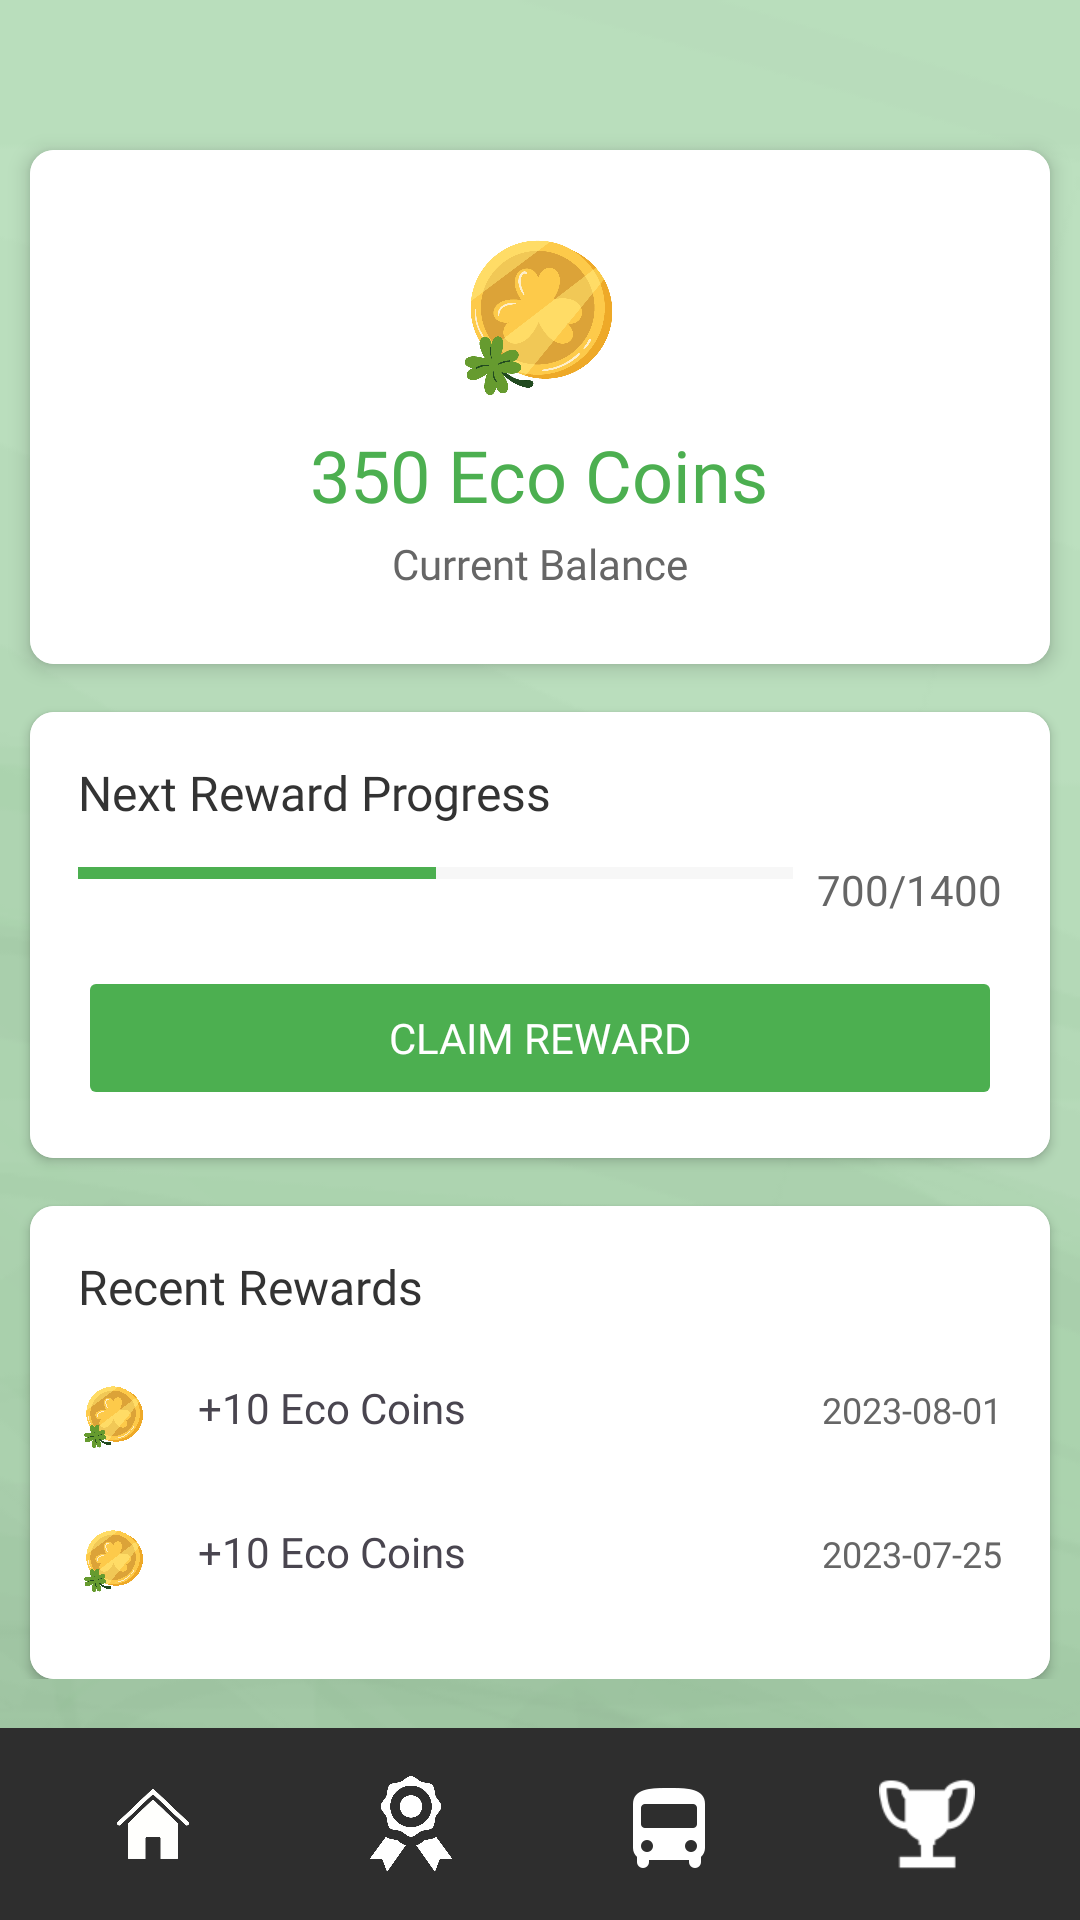

Produce the Android XML layout that renders to this screen, including the resource entries it uses.
<!-- AndroidManifest.xml: application theme Theme.Ecobuddy -->
<!-- res/layout/activity_reward.xml -->
<?xml version="1.0" encoding="utf-8"?>
<RelativeLayout xmlns:android="http://schemas.android.com/apk/res/android"
    xmlns:app="http://schemas.android.com/apk/res-auto"
    android:layout_width="match_parent"
    android:layout_height="match_parent"
    android:background="@drawable/background">

    
    <ScrollView
        android:id="@+id/scrollArea"
        android:layout_width="match_parent"
        android:layout_height="match_parent"
        android:layout_above="@+id/bottomNav"
        >

        <LinearLayout
            android:layout_width="match_parent"
            android:layout_height="wrap_content"
            android:orientation="vertical">

            
            <androidx.cardview.widget.CardView
                android:layout_width="match_parent"
                android:layout_height="wrap_content"
                app:cardCornerRadius="8dp"
                app:cardElevation="4dp"
                android:layout_marginBottom="16dp"
                android:layout_marginTop="50dp"
                android:layout_marginRight="10dp"
                android:layout_marginLeft="10dp">

                <LinearLayout
                    android:layout_width="match_parent"
                    android:layout_height="wrap_content"
                    android:orientation="vertical"
                    android:padding="24dp"
                    android:gravity="center"
                    android:background="@android:color/white">

                    <ImageView
                        android:layout_width="60dp"
                        android:layout_height="60dp"
                        android:src="@drawable/ecocoin" />

                    <TextView
                        android:id="@+id/tvEcoCoins"
                        android:layout_width="wrap_content"
                        android:layout_height="wrap_content"
                        android:layout_marginTop="8dp"
                        android:fontFamily="@font/popbold"
                        android:text="350 Eco Coins"
                        android:textColor="#4CAF50"
                        android:textSize="24sp" />

                    <TextView
                        android:layout_width="wrap_content"
                        android:layout_height="wrap_content"
                        android:layout_marginTop="4dp"
                        android:fontFamily="@font/popreg"
                        android:text="Current Balance"
                        android:textColor="#666"
                        android:textSize="14sp" />
                </LinearLayout>
            </androidx.cardview.widget.CardView>

            
            <androidx.cardview.widget.CardView
                android:layout_width="match_parent"
                android:layout_height="wrap_content"
                app:cardCornerRadius="8dp"
                app:cardElevation="2dp"
                android:layout_marginBottom="16dp"
                android:layout_marginRight="10dp"
                android:layout_marginLeft="10dp">

                <LinearLayout
                    android:layout_width="match_parent"
                    android:layout_height="wrap_content"
                    android:orientation="vertical"
                    android:padding="16dp"
                    android:background="@android:color/white">

                    <TextView
                        android:layout_width="match_parent"
                        android:layout_height="wrap_content"
                        android:fontFamily="@font/popreg"
                        android:text="Next Reward Progress"
                        android:textColor="#333"
                        android:textSize="16sp" />

                    <LinearLayout
                        android:layout_width="match_parent"
                        android:layout_height="wrap_content"
                        android:layout_marginTop="12dp"
                        android:orientation="horizontal">

                        <ProgressBar
                            android:id="@+id/progressBar"
                            style="@style/Widget.AppCompat.ProgressBar.Horizontal"
                            android:layout_width="0dp"
                            android:layout_height="8dp"
                            android:layout_weight="1"
                            android:max="1400"
                            android:progress="700"
                            android:progressBackgroundTint="#E0E0E0"
                            android:progressTint="#4CAF50" />

                        <TextView
                            android:id="@+id/tvProgress"
                            android:layout_width="wrap_content"
                            android:layout_height="wrap_content"
                            android:layout_marginStart="8dp"
                            android:text="700/1400"
                            android:textColor="#666"
                            android:textSize="14sp" />
                    </LinearLayout>

                    <Button
                        android:id="@+id/btnClaim"
                        android:layout_width="match_parent"
                        android:layout_height="48dp"
                        android:layout_marginTop="16dp"
                        android:backgroundTint="#4CAF50"
                        android:enabled="false"
                        android:fontFamily="@font/popbold"
                        android:text="Claim Reward"
                        android:textColor="@android:color/white" />
                </LinearLayout>
            </androidx.cardview.widget.CardView>

            
            <androidx.cardview.widget.CardView
                android:layout_width="match_parent"
                android:layout_height="wrap_content"
                app:cardCornerRadius="8dp"
                app:cardElevation="2dp"
                android:layout_marginRight="10dp"
                android:layout_marginLeft="10dp">

                <LinearLayout
                    android:layout_width="match_parent"
                    android:layout_height="wrap_content"
                    android:orientation="vertical"
                    android:padding="16dp"
                    android:background="@android:color/white">

                    <TextView
                        android:layout_width="wrap_content"
                        android:layout_height="wrap_content"
                        android:text="Recent Rewards"
                        android:fontFamily="@font/popreg"
                        android:textSize="16sp"
                        android:textColor="#333"/>

                    
                    <LinearLayout
                        android:layout_width="match_parent"
                        android:layout_height="wrap_content"
                        android:orientation="horizontal"
                        android:paddingVertical="12dp"
                        android:layout_marginTop="8dp">

                        <ImageView
                            android:layout_width="24dp"
                            android:layout_height="24dp"
                            android:src="@drawable/ecocoin" />

                        <TextView
                            android:layout_width="0dp"
                            android:layout_height="wrap_content"
                            android:layout_weight="1"
                            android:text="+10 Eco Coins"
                            android:fontFamily="@font/popreg"
                            android:textSize="14sp"
                            android:layout_marginStart="16dp" />

                        <TextView
                            android:layout_width="wrap_content"
                            android:layout_height="wrap_content"
                            android:text="2023-08-01"
                            android:textSize="12sp"
                            android:textColor="#666"/>
                    </LinearLayout>

                    
                    <LinearLayout
                        android:layout_width="match_parent"
                        android:layout_height="wrap_content"
                        android:orientation="horizontal"
                        android:paddingVertical="12dp">

                        <ImageView
                            android:layout_width="24dp"
                            android:layout_height="24dp"
                            android:src="@drawable/ecocoin" />

                        <TextView
                            android:layout_width="0dp"
                            android:layout_height="wrap_content"
                            android:layout_weight="1"
                            android:text="+10 Eco Coins"
                            android:fontFamily="@font/popreg"
                            android:textSize="14sp"
                            android:layout_marginStart="16dp"/>

                        <TextView
                            android:layout_width="wrap_content"
                            android:layout_height="wrap_content"
                            android:text="2023-07-25"
                            android:textSize="12sp"
                            android:textColor="#666"/>
                    </LinearLayout>
                </LinearLayout>
            </androidx.cardview.widget.CardView>
        </LinearLayout>
    </ScrollView>

    
    <LinearLayout
        android:id="@+id/bottomNav"
        android:layout_width="match_parent"
        android:layout_height="64dp"
        android:layout_alignParentBottom="true"
        android:background="#2E2E2E"
        android:gravity="center"
        android:orientation="horizontal"
        android:weightSum="4"
        android:paddingHorizontal="8dp">

        <ImageView
            android:layout_width="0dp"
            android:layout_height="32dp"
            android:layout_weight="1"
            android:src="@drawable/home_icon"
            android:contentDescription="Home" />

        <ImageView
            android:layout_width="0dp"
            android:layout_height="32dp"
            android:layout_weight="1"
            android:src="@drawable/reward"
            android:contentDescription="Reward" />

        <ImageView
            android:layout_width="0dp"
            android:layout_height="32dp"
            android:layout_weight="1"
            android:src="@drawable/transport"
            android:contentDescription="Transport" />

        <ImageView
            android:layout_width="0dp"
            android:layout_height="32dp"
            android:layout_weight="1"
            android:src="@drawable/trophy"
            android:contentDescription="Trophy" />
    </LinearLayout>
</RelativeLayout>
<!-- resources referenced by this layout -->
<resources>
  <!-- drawable background: png bitmap (drawable, 23648 bytes) -->
  <!-- drawable ecocoin: png bitmap (drawable, 173689 bytes) -->
  <!-- drawable home_icon: png bitmap (drawable, 39833 bytes) -->
  <!-- drawable reward: png bitmap (drawable, 39656 bytes) -->
  <!-- drawable transport: png bitmap (drawable, 959 bytes) -->
  <!-- drawable trophy: webp bitmap (drawable, 852 bytes) -->
  <style name="Theme.Ecobuddy" parent="Base.Theme.Ecobuddy" />
  <style name="Base.Theme.Ecobuddy" parent="Theme.Material3.DayNight.NoActionBar">
          
          
      </style>
</resources>
